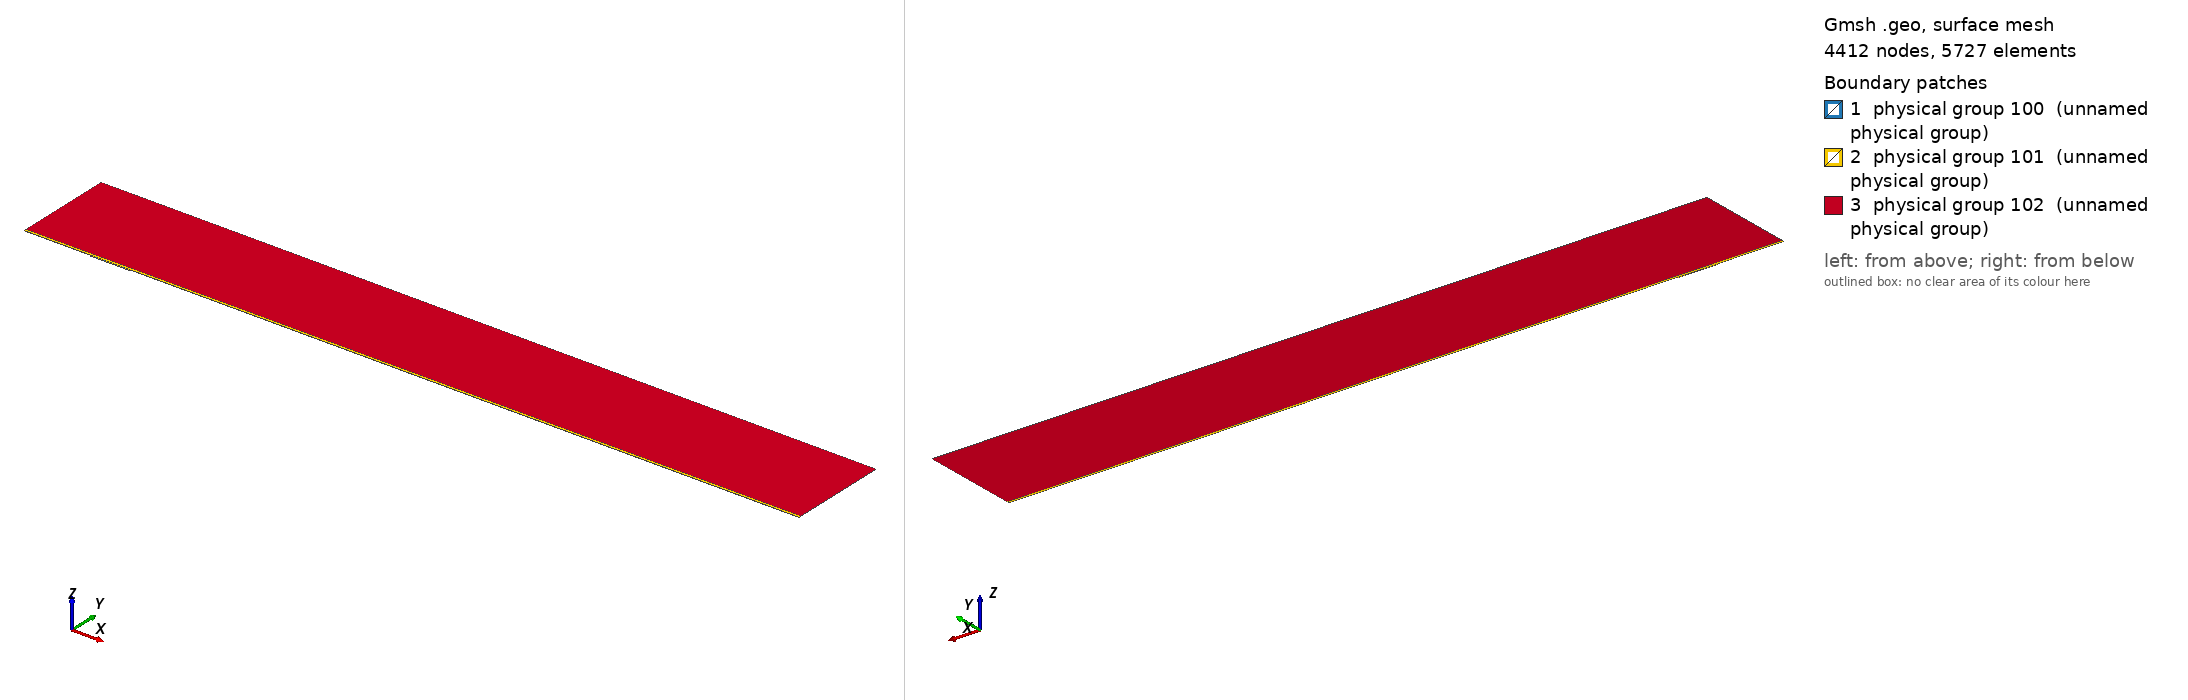

Gmsh geometry script, surface-meshed: 4412 nodes, 5727 surface elements. Boundary patches (legend numbers): 1 physical group 100 (unnamed physical group), 2 physical group 101 (unnamed physical group), 3 physical group 102 (unnamed physical group). Left view from above one corner, right view from below the opposite corner. Legend entries are the model's physical surfaces. The drawing asked Gmsh for element sizes between 1% and 20% of the model's largest extent; the script's own settings can give other sizes.

=== mesh.geo (drawn) ===
// Macro parameters
deltaStar = 1;
D = 1.5 * deltaStar; // depth of the gap 
W = 60 * deltaStar; // width of the gap
r = 16; // length of non-constant quads upstream and downstream of the gap
s = 8; // length of non-constant quads left and right inside the gap
BL = 0.25 * deltaStar; // height of the second layer of quad elements
BL_upper = 3.5 * deltaStar; // height of the third layer of quad elements
x0 = 100 * deltaStar; // x distance from inflow to gap
lengthOutflow = 1000 * deltaStar; // length after the gap
x3 = W + lengthOutflow; // last point of the domain
height = 150 * deltaStar; // height of the triangular region
triagHeightRegion_inflow = height - BL - BL_upper; // height of the triangular region

// Micro parameters
dx = 0.1; // dx of square elements near the leading and trailing edge of the gap (most resolution-demanding points in the domain)
dy = 1.25 * dx; 
size_triag_v_top = 64; // size of the elements in the upper triangular region

// All the value below are between 0 and 1. =1  means the elements are all equal in size. Avoid using values very close to 1, because we dividing by log(p) in the formula.
dy_in_v_right = 1.5; // heighest quad in the upper layer of quads, in the right part of the gap
dy_in_v_left = 1.75; // heighest quad in the upper layer of quads, in the left part of the gap

// fit (check the file scripts/fit_gmsh.py for more details)
p_in_v_left = 1.0335663036230878 - 1.0234149444433507/(W - 0.8098798097181781)^0.5991729377115732; // densitiy concentration of elements inside the gap, vertically, near the left wall.
p_in_v_right = 1.008073572191136 - 1.1471875292840257/(W - 1.2941255994826328)^0.7890392764815325; // densitiy concentration of elements inside the gap, vertically, near the right wall.
p_in_h_bottom = 0.9; // densitiy concentration of elements inside the gap, horizontally. 
p_in_h_top = 0.9; // densitiy concentration of elements inside the gap, horizontally. 

p_out_h = 0.5; // densitiy concentration of elements outside the gap, horizontally.
p_out_h_upper = 0.5; // densitiy concentration of elements outside the gap, horizontally on the upper layer of quads
p_out_v_inflow_dense = 0.8; // densitiy concentration of elements outside the gap, vertically, near the inflow and the gap
p_out_v_inflow_sparse = 0.99; // densitiy concentration of elements outside the gap, vertically, near the inflow and far from the gap
p_out_v_outflow_dense = 0.9; // densitiy concentration of elements outside the gap, vertically, near the outflow and the gap
p_out_v_outflow_sparse = 0.995; // densitiy concentration of elements outside the gap, vertically, near the outflow and far from the gap
p_triag_h_inflow = 0.8; // densitiy concentration of elements in the triangular region of the domain, horizontally.
p_triag_h_outflow = p_triag_h_inflow; // densitiy concentration of elements in the triangular region of the domain, horizontally.

enlarge_triag_inflow = 1.1; // heigher the value, larger the elements in the triangular region near the inflow
enlarge_triag_outflow = 1.1; // heigher the value, larger the elements in the triangular region near the outflow

// Automated parameters 
a_in_v_right = dx / (W / 2);
a_in_v_left = dx / (W / 2);
a_in_h_bottom = dy / (D / 2);
a_in_h_top = dx / (D / 2);
a_out_h = dx / BL;
a_out_v_inflow_dense = dx / r;
a_out_v_outflow_dense = dx / r;

// for the derivation of the formula, see file 20250123_gmshFormula.md in the docs folder
N_in_v_right = Ceil( Log (a_in_v_right / (1 - p_in_v_right + a_in_v_right * p_in_v_right)) / Log(p_in_v_right) );
N_in_v_left = Ceil( Log (a_in_v_left / (1 - p_in_v_left + a_in_v_left * p_in_v_left)) / Log(p_in_v_left) );
N_in_h_bottom = Ceil( Log (a_in_h_bottom / (1 - p_in_h_bottom + a_in_h_bottom * p_in_h_bottom)) / Log(p_in_h_bottom) );
N_in_h_top = Ceil( Log (a_in_h_top / (1 - p_in_h_top + a_in_h_top * p_in_h_top)) / Log(p_in_h_top) );
N_out_h = Ceil( Log (a_out_h / (1 - p_out_h + a_out_h * p_out_h)) / Log(p_out_h) ) + 1; // + 1 is to correct the fact that the distance is too small to properly approximate the dx length
N_out_v_inflow_dense = Ceil( Log (a_out_v_inflow_dense / (1 - p_out_v_inflow_dense + a_out_v_inflow_dense * p_out_v_inflow_dense)) / Log(p_out_v_inflow_dense) );
N_out_v_outflow_dense = Ceil( Log (a_out_v_outflow_dense / (1 - p_out_v_outflow_dense + a_out_v_outflow_dense * p_out_v_outflow_dense)) / Log(p_out_v_outflow_dense) );

p_for_a_out_v_inflow_sparse_computation = p_out_v_inflow_dense;
p_for_a_out_v_outflow_sparse_computation = (p_out_v_outflow_dense + p_out_v_outflow_dense) / 2;
a_out_v_inflow_sparse = r / (x0 - r) * (1 - p_for_a_out_v_inflow_sparse_computation) / (1 - p_for_a_out_v_inflow_sparse_computation^(N_out_v_inflow_dense + 1));
a_out_v_outflow_sparse = r / (lengthOutflow - r) * (1 - p_for_a_out_v_outflow_sparse_computation) / (1 - p_for_a_out_v_outflow_sparse_computation^(N_out_v_outflow_dense + 1));

N_out_v_inflow_sparse = Ceil( Log(a_out_v_inflow_sparse / (1 - p_out_v_inflow_sparse + a_out_v_inflow_sparse * p_out_v_inflow_sparse)) / Log(p_out_v_inflow_sparse) );
N_out_v_outflow_sparse = Ceil( Log(a_out_v_outflow_sparse / (1 - p_out_v_outflow_sparse + a_out_v_outflow_sparse * p_out_v_outflow_sparse)) / Log(p_out_v_outflow_sparse) );


// second layer of quads
a_out_h_upper = (BL) / (BL_upper) * (1 - p_out_h) / (1 - p_out_h^(N_out_h + 1));
N_out_h_upper = Ceil( Log(a_out_h_upper / (1 - p_out_h_upper + a_out_h_upper * p_out_h_upper)) / Log(p_out_h_upper) );

// ---------------------------
// for triangular region
// ---------------------------
a_triag_h_inflow = (BL_upper) / (triagHeightRegion_inflow) * (1 - p_out_h_upper) / (1 - p_out_h_upper^(N_out_h_upper + 1));
a_triag_h_outflow = a_triag_h_inflow;
N_triag_v_top = Ceil( (x3 + x0) / size_triag_v_top ); // we assume p_triag_v = 1, otherwise the formula is different
N_triag_h_inflow = Ceil( Log(a_triag_h_inflow / (1 - p_triag_h_inflow + a_triag_h_inflow * p_triag_h_inflow)) / Log(p_triag_h_inflow) );
N_triag_h_outflow = Ceil( Log(a_triag_h_outflow / (1 - p_triag_h_outflow + a_triag_h_outflow * p_triag_h_outflow)) / Log(p_triag_h_outflow) );
N_triag_h_inflow = Ceil( N_triag_h_inflow / enlarge_triag_inflow );
N_triag_h_outflow = Ceil( N_triag_h_outflow / enlarge_triag_outflow );

Point(1) = {-x0, 0, 0};
Point(2) = {0,0,0};
Point(3) = {0,-D,0};
Point(4) = {W,-D,0};
Point(5) = {W,0,0};
Point(6) = {x3,0,0};
Point(8) = {x3,height,0};
Point(7) = {x3,BL,0};
Point(9) = {-x0,height,0};
Point(10) = {-x0,BL,0};
Point(11) = {0,BL,0};
Point(12) = {W,BL,0};
Point(13) = {W/2,0,0};
Point(14) = {W/2,BL,0};
Point(15) = {0,-D/2,0};
Point(16) = {W/2,-D,0};
Point(17) = {W,-D/2,0};
Point(18) = {-r,0,0};
Point(19) = {-r,BL,0};
Point(20) = {W + r,0,0};
Point(21) = {W + r,BL,0};
Point(22) = {-x0,BL+BL_upper,0};
Point(23) = {-r,BL+BL_upper,0};
Point(24) = {W + r,BL+BL_upper,0};
Point(25) = {x3,BL+BL_upper,0};
Point(26) = {0,BL+BL_upper,0};
Point(27) = {W/2,BL+BL_upper,0};
Point(28) = {W,BL+BL_upper,0};

Line(1) = {1,18};
Line(2) = {2,15};
Line(3) = {3,16};
Line(4) = {4,17};
Line(5) = {5,20};
Line(6) = {6,7};
Line(7) = {7,25};
Line(8) = {8,9};
Line(9) = {9,22};
Line(10) = {10,19};
Line(11) = {10,1};
Line(12) = {11,14};
Line(13) = {12,21};
Line(14) = {2,13};
Line(15) = {15,3};
Line(16) = {16,4};
Line(17) = {17,5};
Line(18) = {13,5};
Line(19) = {14,12};
Line(20) = {18,2};
Line(21) = {20,6};
Line(22) = {21,7};
Line(23) = {19,11};
Line(24) = {22,10};
Line(25) = {25,8};
Line(26) = {25,24};
Line(27) = {22,23};
Line(30) = {23,26};
Line(31) = {26,27};
Line(32) = {27,28};
Line(33) = {28,24};

// outer quads
Curve Loop(1) = {5, 21, 6, -22, -13, -19, -12, -23, -10, 11, 1, 20, 14, 18};
Plane Surface(1) = {1};

// inside gap
Curve Loop(2) = {2, 15, 3, 16, 4, 17, -18, -14};
Plane Surface(2) = {2};

// triangular region
Curve Loop(3) = {-26, 25, 8, 9, 27, 30, 31,32,33};
Plane Surface(3) = {3};

// 3rd layer of quads
Curve Loop(4) = {-24, 27, 30, 31,32,33, -26,-7,-22,-13,-19,-12,-23,-10};

Plane Surface(4) = {4};


// This defines the surfaces that will be meshed with quad elements
Transfinite Surface {1} = {1, 6, 7, 10};
Transfinite Surface {2} = {3, 4, 5, 2}; // number '2' must match the number '2' of plane surface
Transfinite Surface {4} = {7, 25, 22, 10};

Transfinite Curve {18, 16, 19,32} = N_in_v_right Using Progression p_in_v_right;
Transfinite Curve {-14, -3, -12, -31} = N_in_v_left Using Progression p_in_v_left;

Transfinite Curve {15, -4} = N_in_h_bottom Using Progression p_in_h_bottom;
Transfinite Curve {-2, 17} = N_in_h_top Using Progression p_in_h_top;


Transfinite Curve {11, -6} = N_out_h Using Progression p_out_h;
Transfinite Curve {24, 28, 29, -7} = N_out_h_upper Using Progression p_out_h_upper;
Transfinite Curve {10, 1, 27} = N_out_v_inflow_sparse Using Progression p_out_v_inflow_sparse;
Transfinite Curve {20, 23, 30} = N_out_v_inflow_dense Using Progression p_out_v_inflow_dense;
Transfinite Curve {-21, -22, 26} = N_out_v_outflow_sparse Using Progression p_out_v_outflow_sparse;
Transfinite Curve {-5, -13,-33} = N_out_v_outflow_dense Using Progression p_out_v_outflow_dense;

Recombine Surface {1, 2, 4};

// for triangluar region
Transfinite Curve {8} = N_triag_v_top Using Progression 1;
Transfinite Curve {-25} = N_triag_h_outflow Using Progression p_triag_h_outflow;
Transfinite Curve {9} = N_triag_h_inflow Using Progression p_triag_h_inflow;


// defining boundary
Physical Curve(1) = {9,24,11}; // inlet
Physical Curve(2) = {7,25,6}; // outlet
Physical Curve(3) = {8}; // top
Physical Curve(4) = {1, 20, 2, 15, 3, 16, 4, 17, 5, 21}; // wall


Physical Surface(100) = {1};
Physical Surface(101) = {2, 4};
Physical Surface(102) = {3};
